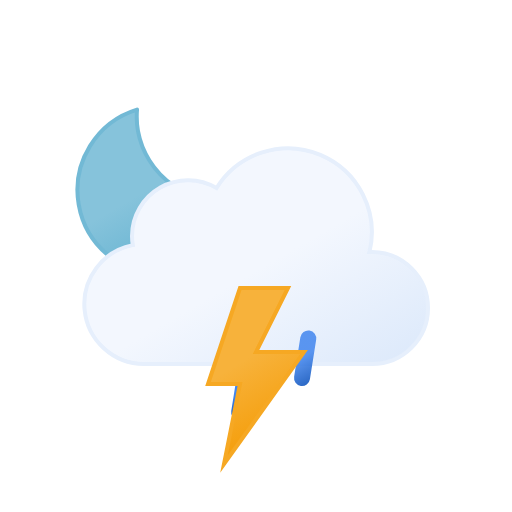
t = 0.00 s
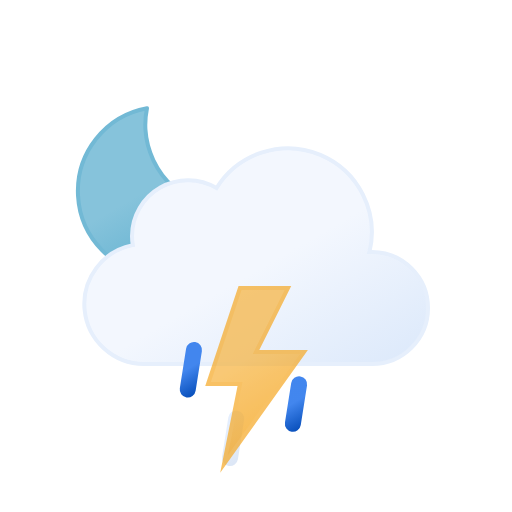
t = 1.67 s
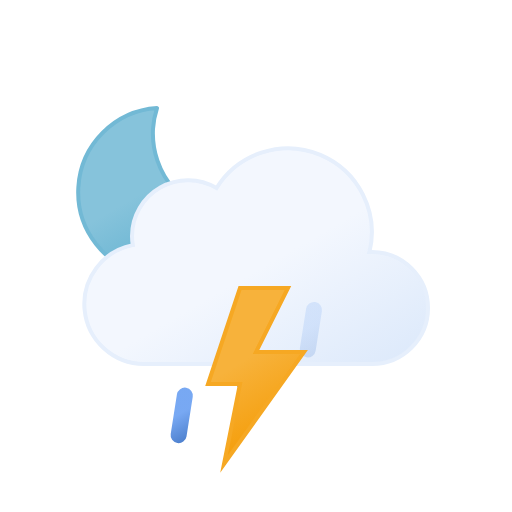
t = 3.33 s
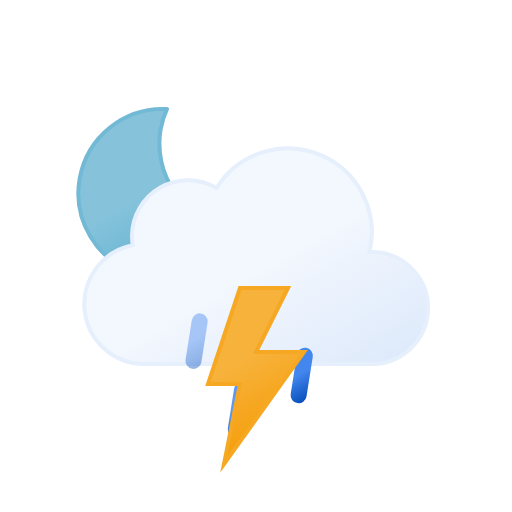
t = 5.00 s
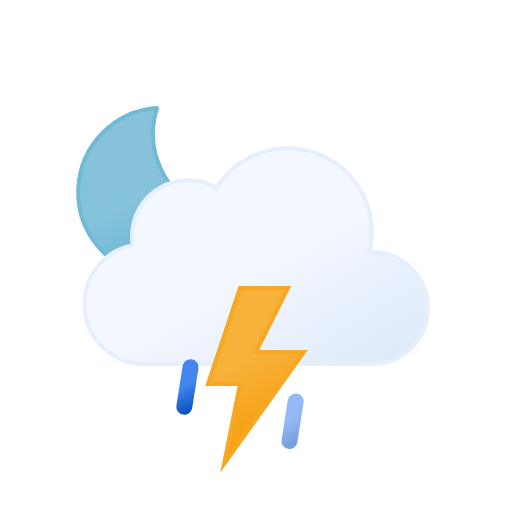
t = 6.67 s
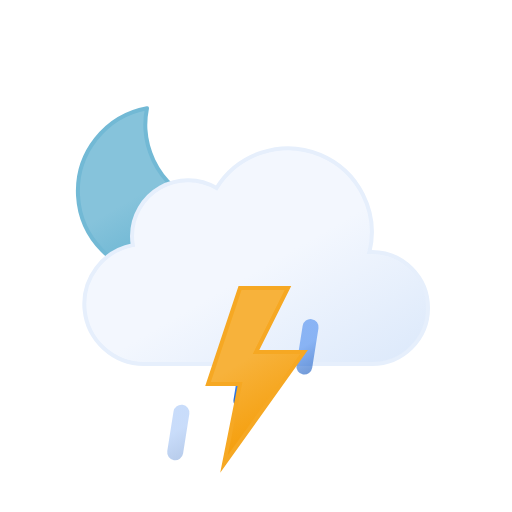
t = 8.33 s

The animated SVG that drew these frames (rendered in a browser with its animation timeline set to each time). Animation: 9 SMIL elements (animate=4,animateTransform=5); one cycle of 10.00 s, repeats indefinitely.

<svg xmlns="http://www.w3.org/2000/svg" xmlns:xlink="http://www.w3.org/1999/xlink" viewBox="0 0 64 64">
	<defs>
		<linearGradient id="thunderstorms-night-rain-a" x1="13.58" y1="15.57" x2="24.15" y2="33.87" gradientUnits="userSpaceOnUse">
			<stop offset="0" stop-color="#86c3db"/>
			<stop offset="0.45" stop-color="#86c3db"/>
			<stop offset="1" stop-color="#5eafcf"/>
			<animateTransform attributeName="gradientTransform" type="rotate" values="10 19.22 24.293; -10 19.22 24.293; 10 19.22 24.293" dur="10s" repeatCount="indefinite"/>
		</linearGradient>
		<linearGradient id="thunderstorms-night-rain-b" x1="22.56" y1="21.96" x2="39.2" y2="50.8" gradientUnits="userSpaceOnUse">
			<stop offset="0" stop-color="#f3f7fe"/>
			<stop offset="0.45" stop-color="#f3f7fe"/>
			<stop offset="1" stop-color="#deeafb"/>
		</linearGradient>
		<linearGradient id="thunderstorms-night-rain-c" x1="22.53" y1="42.95" x2="25.47" y2="48.05" gradientUnits="userSpaceOnUse">
			<stop offset="0" stop-color="#4286ee"/>
			<stop offset="0.45" stop-color="#4286ee"/>
			<stop offset="1" stop-color="#0950bc"/>
		</linearGradient>
		<linearGradient id="thunderstorms-night-rain-d" x1="29.53" y1="42.95" x2="32.47" y2="48.05" xlink:href="#thunderstorms-night-rain-c"/>
		<linearGradient id="thunderstorms-night-rain-e" x1="36.53" y1="42.95" x2="39.47" y2="48.05" xlink:href="#thunderstorms-night-rain-c"/>
		<linearGradient id="thunderstorms-night-rain-f" x1="26.74" y1="37.88" x2="35.76" y2="53.52" gradientUnits="userSpaceOnUse">
			<stop offset="0" stop-color="#f7b23b"/>
			<stop offset="0.45" stop-color="#f7b23b"/>
			<stop offset="1" stop-color="#f59e0b"/>
		</linearGradient>
	</defs>
	<g>
		<path d="M29.33,26.68A10.61,10.61,0,0,1,18.65,16.14,10.5,10.5,0,0,1,19,13.5,10.54,10.54,0,1,0,30.5,26.61,11.48,11.48,0,0,1,29.33,26.68Z" stroke="#72b9d5" stroke-linecap="round" stroke-linejoin="round" stroke-width="0.5" fill="url(#thunderstorms-night-rain-a)"/>
		<animateTransform attributeName="transform" type="rotate" values="-10 19.22 24.293; 10 19.22 24.293; -10 19.22 24.293" dur="10s" repeatCount="indefinite"/>
	</g>
	<path d="M46.5,31.5l-.32,0a10.49,10.49,0,0,0-19.11-8,7,7,0,0,0-10.57,6,7.21,7.21,0,0,0,.1,1.14A7.5,7.5,0,0,0,18,45.5a4.19,4.19,0,0,0,.5,0v0h28a7,7,0,0,0,0-14Z" stroke="#e6effc" stroke-miterlimit="10" stroke-width="0.5" fill="url(#thunderstorms-night-rain-b)"/>
	<line x1="24.39" y1="43.03" x2="23.61" y2="47.97" fill="none" stroke-linecap="round" stroke-miterlimit="10" stroke-width="2" stroke="url(#thunderstorms-night-rain-c)">
		<animateTransform attributeName="transform" type="translate" values="1 -5; -2 10" dur="0.7s" repeatCount="indefinite"/>
		<animate attributeName="opacity" values="0;1;1;0" dur="0.7s" repeatCount="indefinite"/>
	</line>
	<line x1="31.39" y1="43.03" x2="30.61" y2="47.97" fill="none" stroke-linecap="round" stroke-miterlimit="10" stroke-width="2" stroke="url(#thunderstorms-night-rain-d)">
		<animateTransform attributeName="transform" begin="-0.4s" type="translate" values="1 -5; -2 10" dur="0.7s" repeatCount="indefinite"/>
		<animate attributeName="opacity" begin="-0.4s" values="0;1;1;0" dur="0.7s" repeatCount="indefinite"/>
	</line>
	<line x1="38.39" y1="43.03" x2="37.61" y2="47.97" fill="none" stroke-linecap="round" stroke-miterlimit="10" stroke-width="2" stroke="url(#thunderstorms-night-rain-e)">
		<animateTransform attributeName="transform" begin="-0.2s" type="translate" values="1 -5; -2 10" dur="0.7s" repeatCount="indefinite"/>
		<animate attributeName="opacity" begin="-0.2s" values="0;1;1;0" dur="0.7s" repeatCount="indefinite"/>
	</line>
	<polygon points="30 36 26 48 30 48 28 58 38 44 32 44 36 36 30 36" stroke="#f6a823" stroke-miterlimit="10" stroke-width="0.5" fill="url(#thunderstorms-night-rain-f)">
		<animate attributeName="opacity" values="1; 1; 1; 1; 1; 1; 0.1; 1; 0.1; 1; 1; 0.1; 1; 0.1; 1" dur="2s" repeatCount="indefinite"/>
	</polygon>
</svg>
